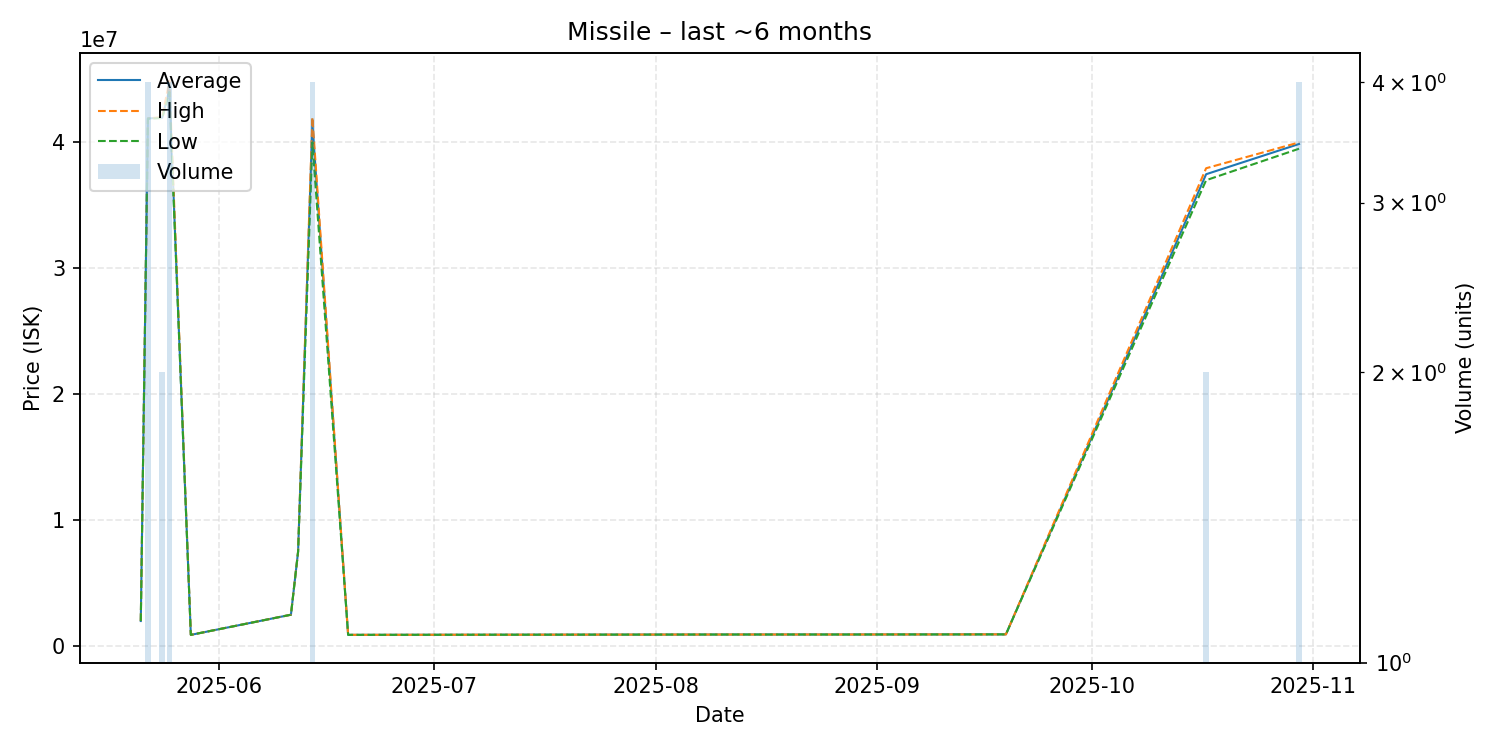

Source data for this figure (header and first rows):
date, average, highest, lowest, order_count, volume
2025-05-21, 2000000, 2000000, 2000000, 1, 1
2025-05-22, 41900000, 41910000, 41890000, 3, 4
2025-05-24, 41965000, 42000000, 41930000, 2, 2
2025-05-25, 44225000, 44900000, 44000000, 2, 4
2025-05-28, 900200, 900200, 900200, 1, 1
2025-06-11, 2500000, 2500000, 2500000, 1, 1
2025-06-12, 7500000, 7500000, 7500000, 1, 1
2025-06-14, 41495000, 42000000, 40000000, 4, 4
2025-06-19, 902100, 902100, 902100, 1, 1
2025-08-13, 930000, 930000, 930000, 1, 1
2025-08-28, 930600, 930600, 930600, 1, 1
2025-09-19, 940000, 940000, 940000, 1, 1
2025-10-17, 37475000, 37950000, 37000000, 2, 2
2025-10-30, 39875000, 40000000, 39500000, 2, 4
